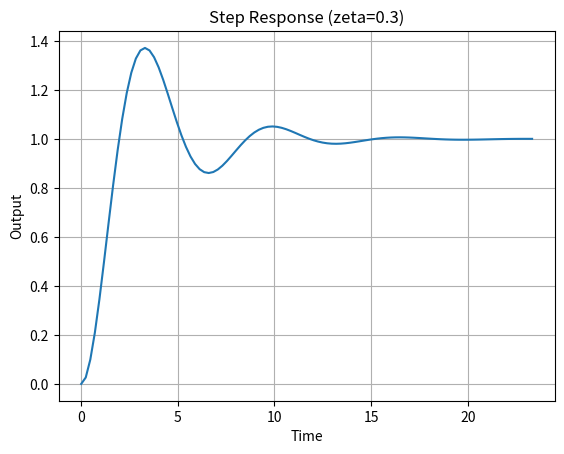

Reproduce this figure in Python.
import numpy as np
import matplotlib.pyplot as plt
from scipy import signal

zeta = 0.3
wn = 1.0

system = signal.TransferFunction([wn**2], [1, 2*zeta*wn, wn**2])
t, y = signal.step(system)

plt.plot(t, y)
plt.title("Step Response (zeta=0.3)")
plt.xlabel("Time")
plt.ylabel("Output")
plt.grid()

plt.savefig("step_response_0303.png")
plt.show()
